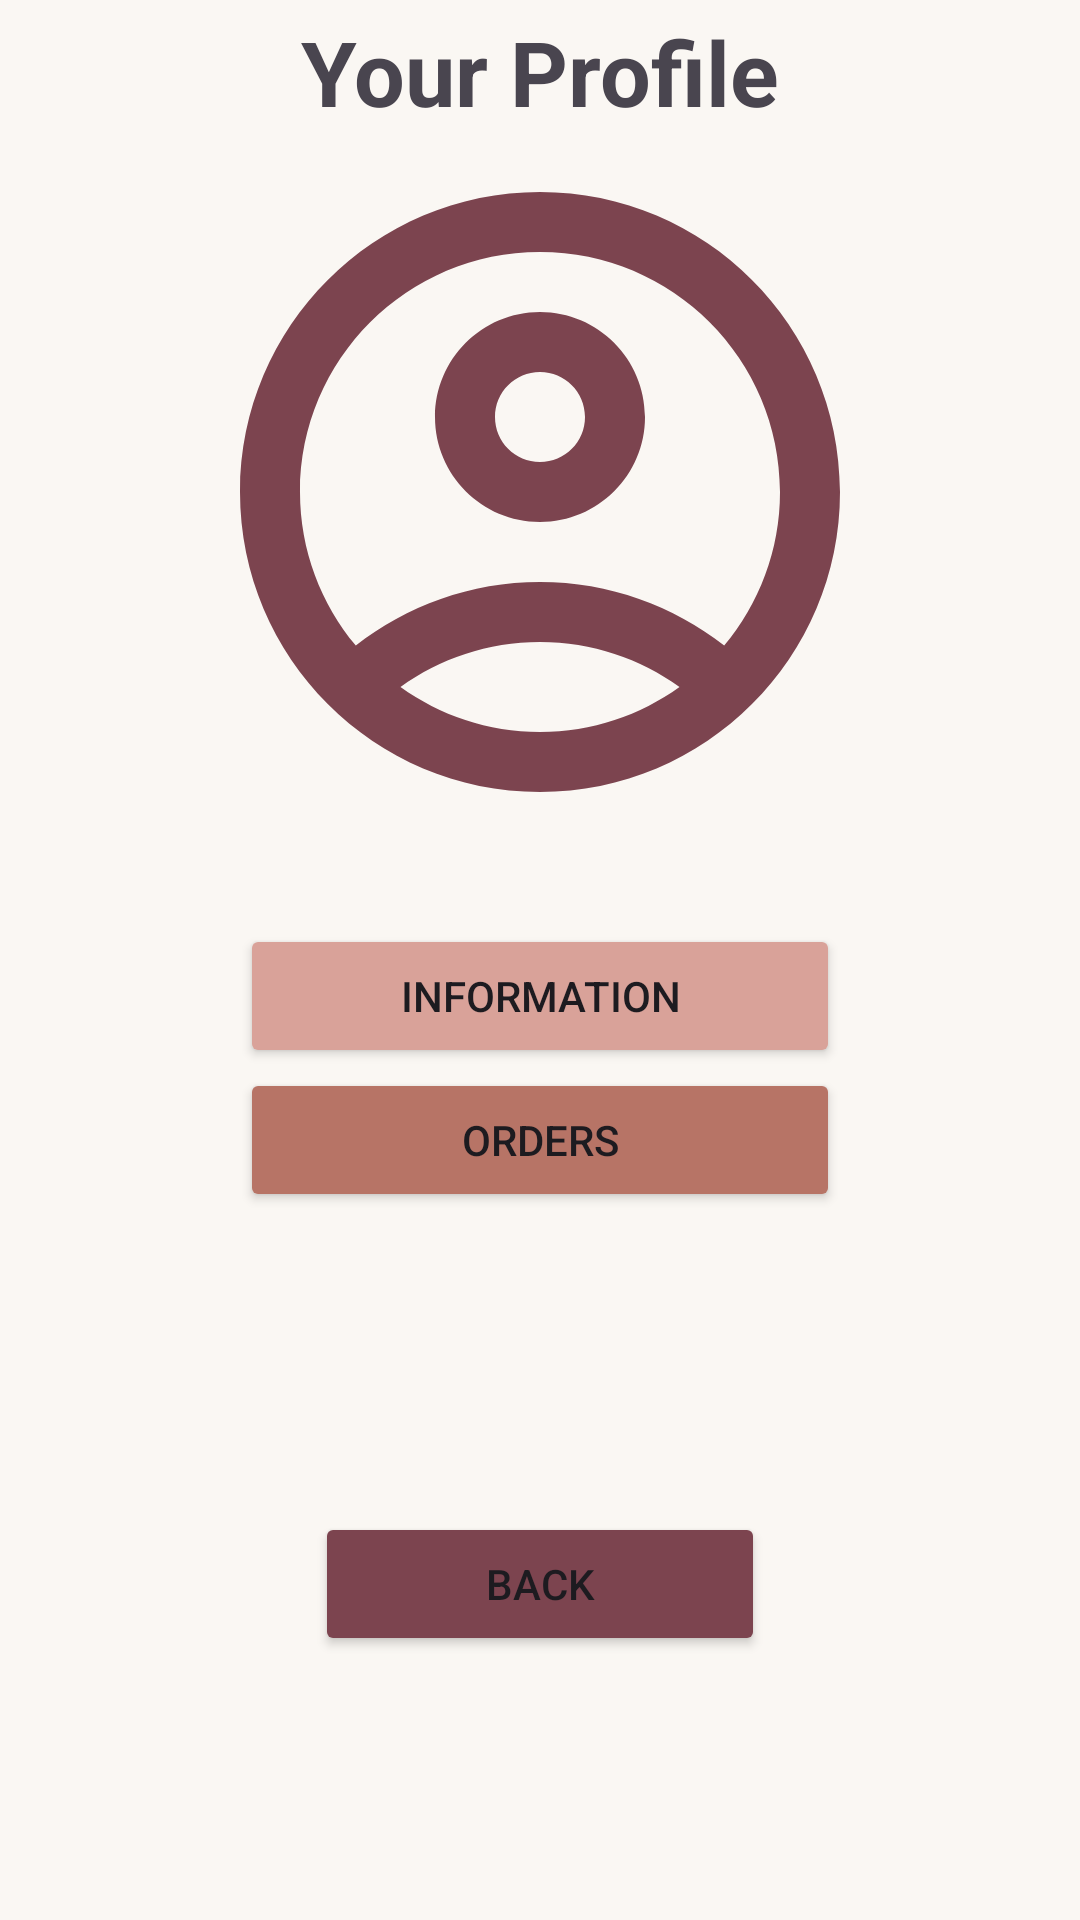

Layout XML and referenced resources for this Android screen:
<!-- AndroidManifest.xml: application theme Theme.Peacefulldessertmobdev -->
<!-- res/layout/fragment_account.xml -->
<?xml version="1.0" encoding="utf-8"?>
<LinearLayout xmlns:android="http://schemas.android.com/apk/res/android"
    xmlns:app="http://schemas.android.com/apk/res-auto"
    xmlns:tools="http://schemas.android.com/tools"
    android:layout_width="match_parent"
    android:layout_height="match_parent"
    android:orientation="vertical"
    tools:context=".AccountFragment"
    android:layout_margin="40dp"
    android:background="@color/cream">

    <LinearLayout
        android:layout_width="match_parent"
        android:layout_height="288dp"
        android:orientation="vertical"
        android:gravity="center">

        <TextView
            android:id="@+id/textViewUserProfile"
            android:layout_width="wrap_content"
            android:layout_height="wrap_content"
            android:layout_gravity="center"

            android:text="Your Profile"
            android:textSize="30sp"
            android:textStyle="bold" />



        <TextView
            android:id="@+id/textViewEmail"
            android:layout_width="wrap_content"
            android:layout_height="wrap_content"
            android:layout_gravity="center"
            android:text="email"
            android:visibility="gone"
            android:textSize="20sp"
            android:layout_marginTop="15dp"/>

        <ImageView
            android:id="@+id/imageView5"
            android:layout_width="240dp"
            android:layout_height="240dp"
            android:layout_gravity="center"
            android:src="@drawable/account_circle_24" />
    </LinearLayout>


    <LinearLayout
        android:layout_width="match_parent"
        android:layout_height="400dp"
        android:orientation="vertical"
        android:layout_marginTop="20dp">

        <Button
            android:id="@+id/buttonInformation"
            android:layout_width="200dp"
            android:layout_height="wrap_content"
            android:layout_gravity="center"
            android:backgroundTint="@color/strawberry"
            android:text="Information" />

        <Button
            android:id="@+id/buttonOrders"
            android:layout_width="200dp"
            android:layout_height="wrap_content"
            android:layout_gravity="center"
            android:backgroundTint="@color/rose"
            android:text="Orders" />

        <Button
            android:id="@+id/buttonBack"
            android:layout_width="150dp"
            android:layout_height="wrap_content"
            android:layout_gravity="center"
            android:text="Back"
            android:layout_marginTop="100dp"
            android:backgroundTint="@color/dark_rose" />
    </LinearLayout>


</LinearLayout>
<!-- resources referenced by this layout -->
<resources>
  <color name="cream">#FAF7F3</color>
  <color name="dark_rose">#7C444F</color>
  <color name="rose">#B77466</color>
  <color name="strawberry">#D9A299</color>
  <!-- drawable account_circle_24 (drawable) -->
  <vector xmlns:android="http://schemas.android.com/apk/res/android" android:height="24dp" android:tint="#7C444F" android:viewportHeight="24" android:viewportWidth="24" android:width="24dp">
        
      <path android:fillColor="@android:color/white" android:pathData="M12,2C6.48,2 2,6.48 2,12s4.48,10 10,10s10,-4.48 10,-10S17.52,2 12,2zM7.35,18.5C8.66,17.56 10.26,17 12,17s3.34,0.56 4.65,1.5C15.34,19.44 13.74,20 12,20S8.66,19.44 7.35,18.5zM18.14,17.12L18.14,17.12C16.45,15.8 14.32,15 12,15s-4.45,0.8 -6.14,2.12l0,0C4.7,15.73 4,13.95 4,12c0,-4.42 3.58,-8 8,-8s8,3.58 8,8C20,13.95 19.3,15.73 18.14,17.12z"/>
        
      <path android:fillColor="@android:color/white" android:pathData="M12,6c-1.93,0 -3.5,1.57 -3.5,3.5S10.07,13 12,13s3.5,-1.57 3.5,-3.5S13.93,6 12,6zM12,11c-0.83,0 -1.5,-0.67 -1.5,-1.5S11.17,8 12,8s1.5,0.67 1.5,1.5S12.83,11 12,11z"/>
      
  </vector>
  <style name="Theme.Peacefulldessertmobdev" parent="Base.Theme.Peacefulldessertmobdev" />
  <style name="Base.Theme.Peacefulldessertmobdev" parent="Theme.Material3.DayNight.NoActionBar">
          
          
      </style>
</resources>
